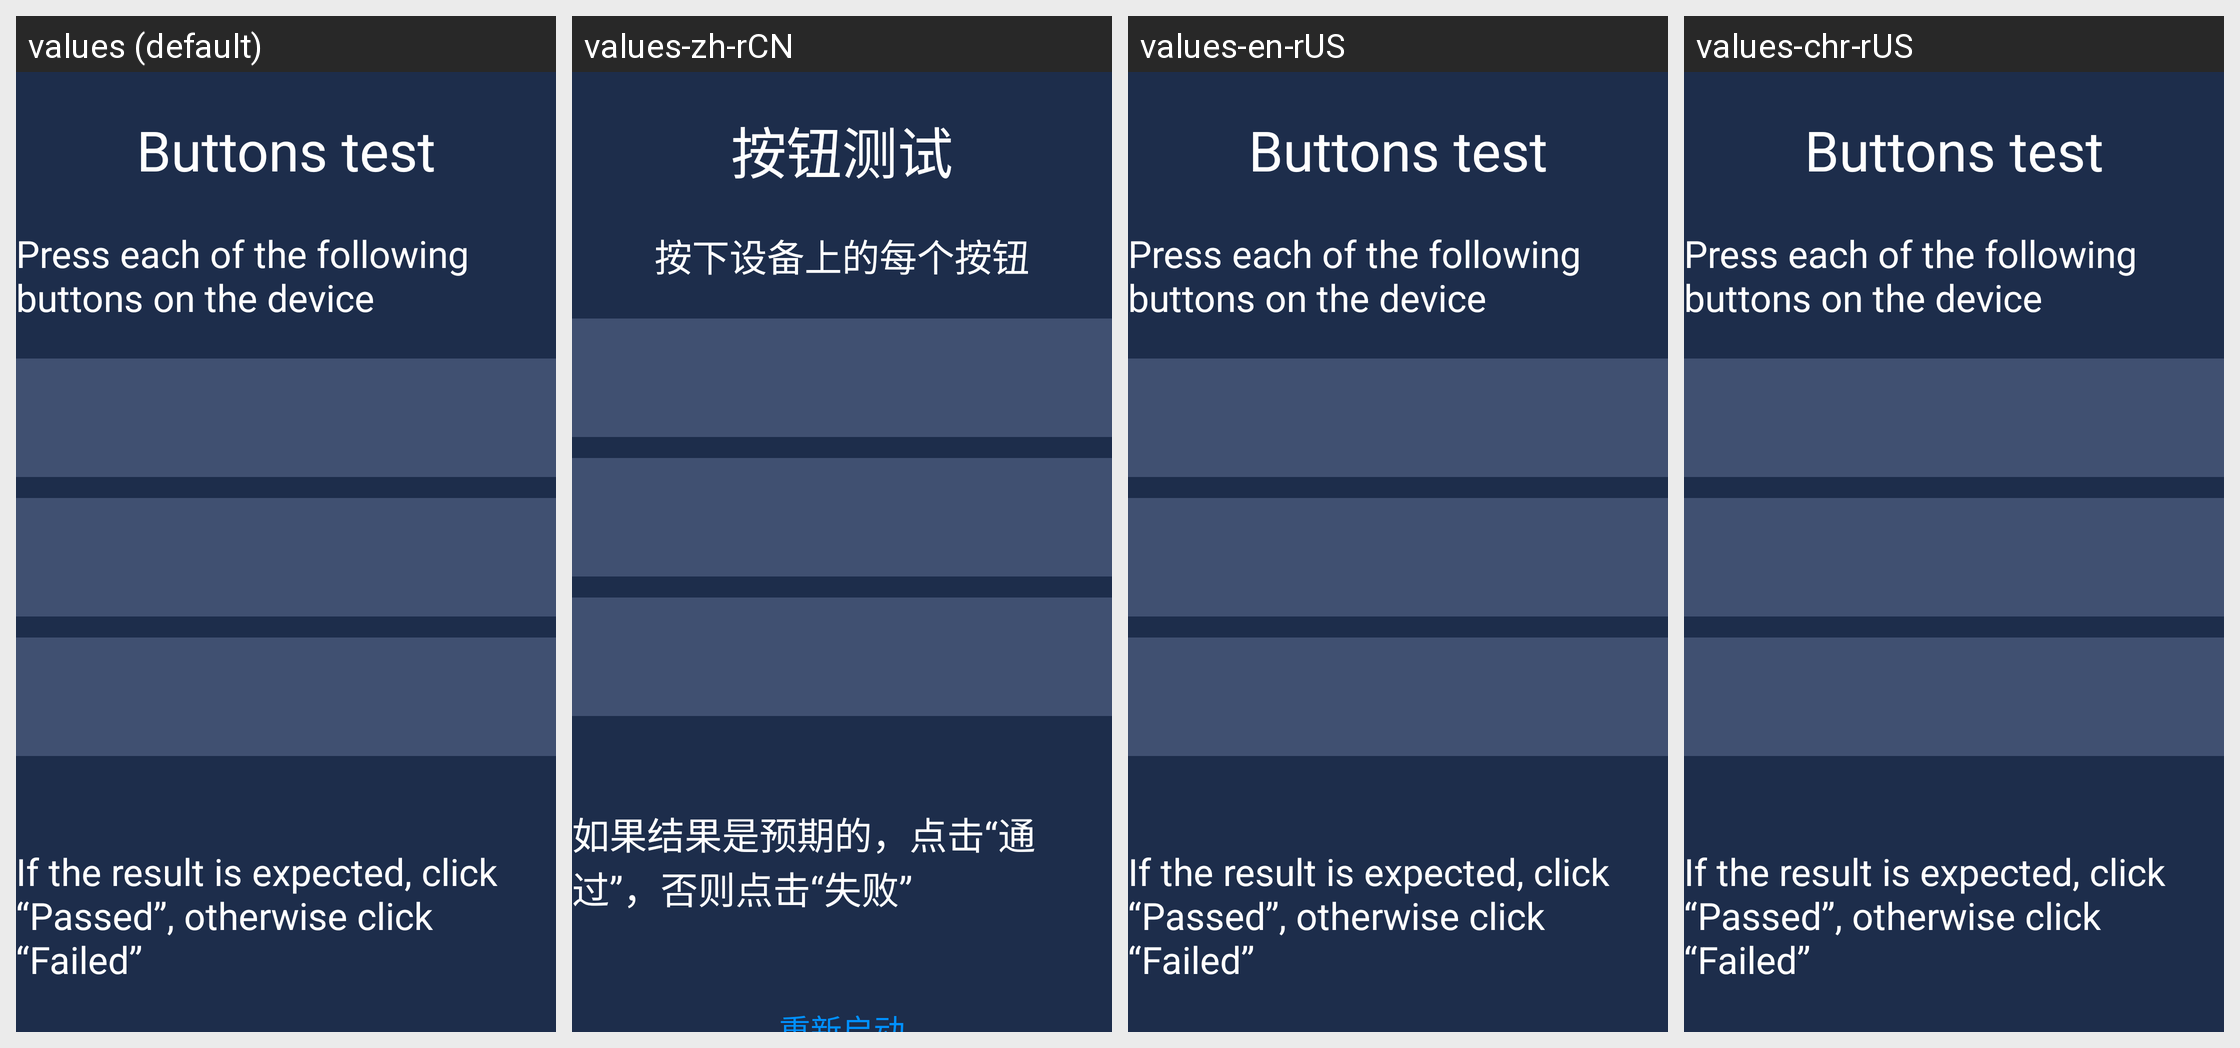

The Android screen above is rendered under several locales of the same app. Produce the string resources it draws, with the default and per-locale values.
Android screen res/layout/activity_button.xml rendered under 4 locales, left to right: values (default), values-zh-rCN, values-en-rUS, values-chr-rUS. Device: Nexus 5 (rendered at 1080×1920; each locale shown at half size, 540×960, under a caption strip naming it); theme NoTitle.
Strings drawn on this screen, with the default value and each locale's value (text and hints the layout hard-codes, and strings that could not be matched under every locale, appear in the picture but are not listed):

buttons_tilename
  values: Buttons test
  values-zh-rCN: 按钮测试
  values-en-rUS: Buttons test
  values-chr-rUS: Buttons test

tile_masg
  values: Press each of the following buttons on the device
  values-zh-rCN: 按下设备上的每个按钮
  values-en-rUS: Press each of the following buttons on the device
  values-chr-rUS: Press each of the following buttons on the device

expected_Passed
  values: If the result is expected, click “Passed”, otherwise click “Failed”
  values-zh-rCN: 如果结果是预期的，点击“通过”，否则点击“失败”
  values-en-rUS: If the result is expected, click “Passed”, otherwise click “Failed”
  values-chr-rUS: If the result is expected, click “Passed”, otherwise click “Failed”
